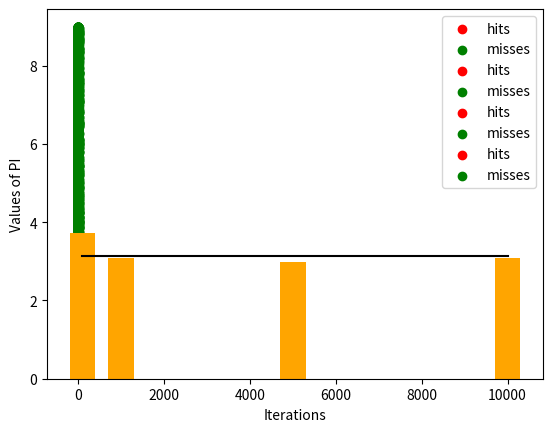

Recreate this plot in Python.
import random
import math
import matplotlib.pyplot as plt
l=[100,1000,5000,10000]
pi=[]
for item in l:
    hits=0
    hit_lx=[]
    hit_ly=[]
    miss_lx=[]
    miss_ly=[]
    for i in range(item):
        x=random.uniform(1,8)
        y=random.uniform(1,9)

        if math.sqrt(math.pow((3-x),2)+(5-y)**2)<=1.5:
            hits+=1
            hit_lx.append(x)
            hit_ly.append(y)
        else:
            miss_lx.append(x)
            miss_ly.append(y)
    g=(56/(1.5**2))*(hits/item)
    a=(hits/item)*56
    pi.append(g)
    print(f"Value of PI is {g:>5.4f} for n= {item}")
    print(f"Area of the circle is {a} for n={item}")
    plt.scatter(hit_lx,hit_ly,color="red",label="hits")
    plt.scatter(miss_lx,miss_ly,color="green",label="misses")
    plt.legend(loc="upper right")
    plt.show()
# print(pi)
plt.bar(l,pi,width=600,color="orange")
plt.plot(l,[math.pi for i in l],color="black")

plt.xlabel("Iterations")
plt.ylabel("Values of PI")
plt.show()